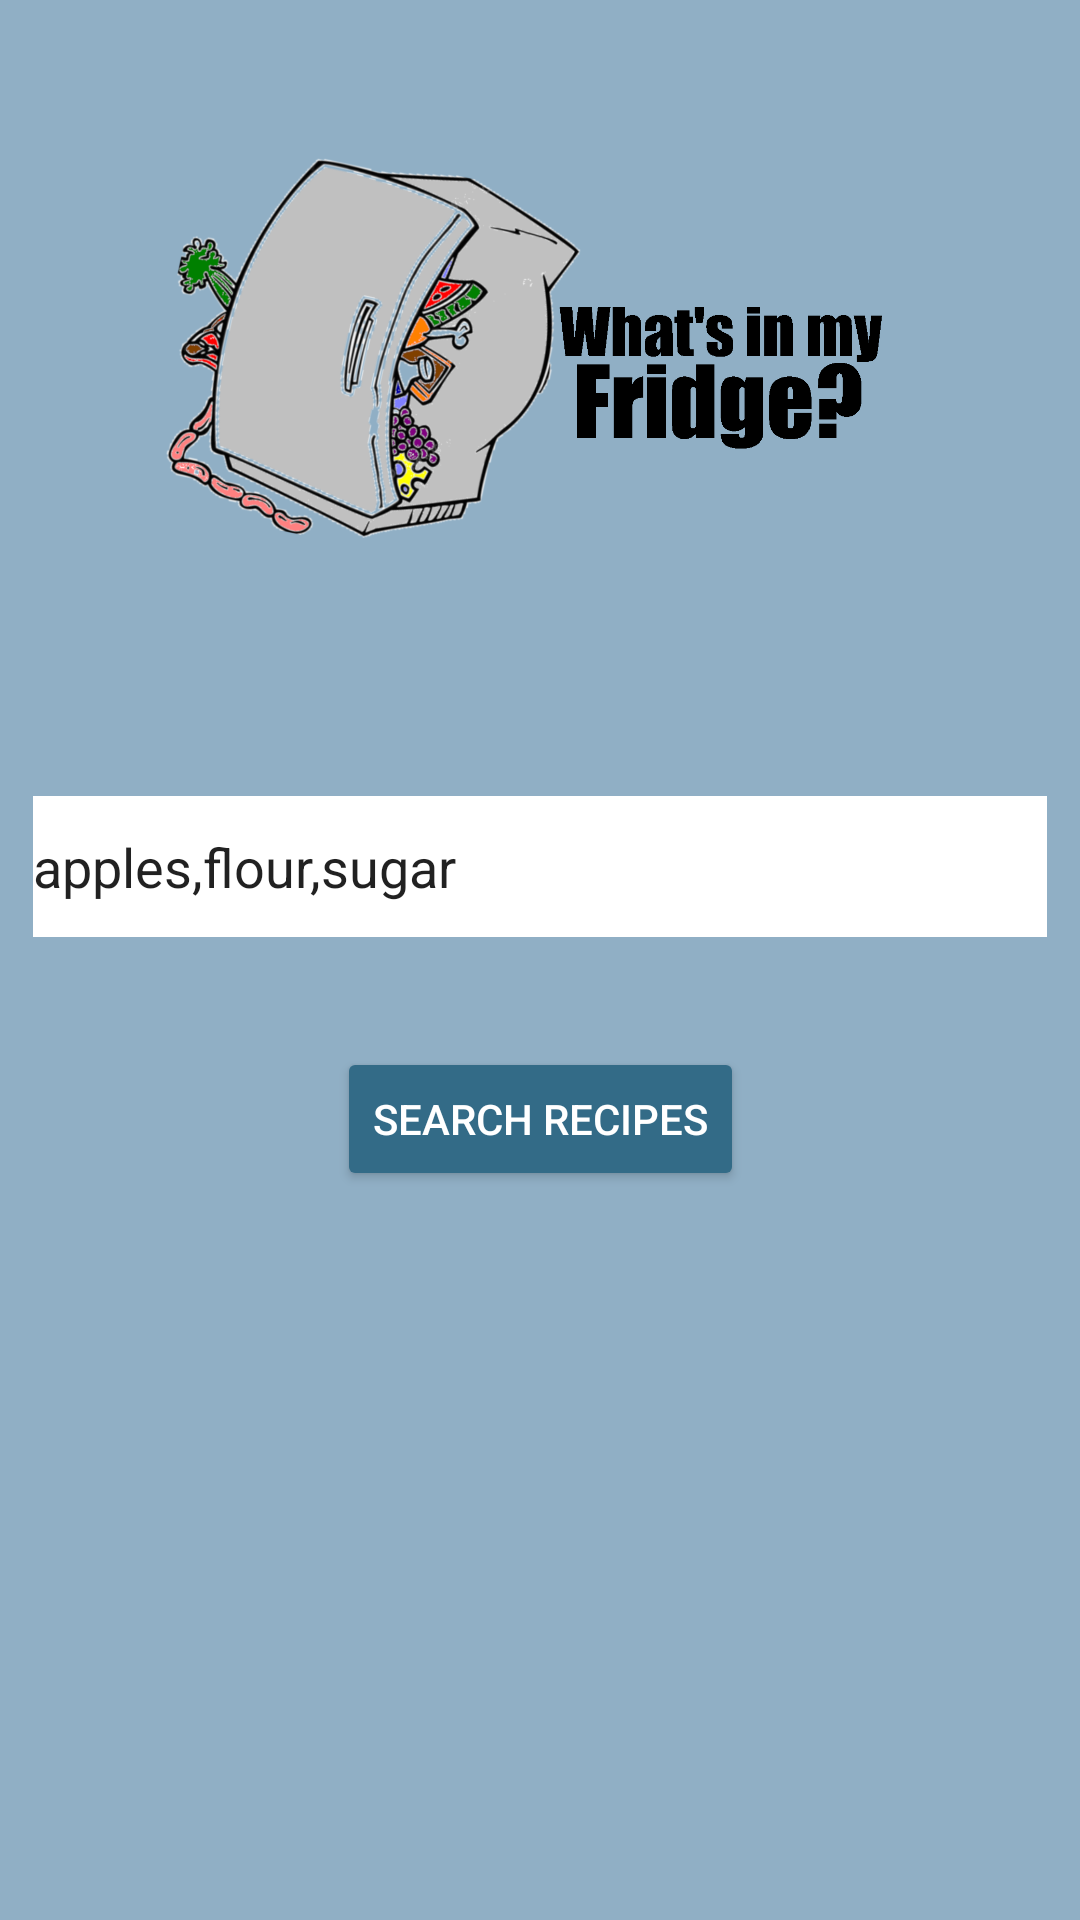

This screen was rendered from an Android layout file. Write that file and the resources it references.
<!-- AndroidManifest.xml: application theme AppTheme -->
<!-- res/layout/activity_main.xml -->
<?xml version="1.0" encoding="utf-8"?>
<android.support.constraint.ConstraintLayout xmlns:android="http://schemas.android.com/apk/res/android"
    xmlns:app="http://schemas.android.com/apk/res-auto"
    xmlns:tools="http://schemas.android.com/tools"
    android:layout_width="match_parent"
    android:layout_height="match_parent"
    tools:context=".view.MainActivity"
    android:orientation="vertical"
    android:background="@color/colorAccent">


    <EditText
        style="@style/Widget.AppCompat.EditText"
        android:background="#FFFFFF"
        android:id="@+id/ingredients_edit_text"
        android:layout_width="338dp"
        android:layout_height="47dp"
        android:layout_alignParentLeft="true"
        android:layout_alignParentStart="true"
        android:layout_marginBottom="8dp"
        android:layout_marginEnd="8dp"
        android:layout_marginStart="8dp"
        android:layout_marginTop="8dp"
        android:hint="E.g. apples, flour, sugar"
        android:ems="10"
        android:inputType="textPersonName"
        android:text="apples,flour,sugar"
        app:layout_constraintBottom_toBottomOf="parent"
        app:layout_constraintEnd_toEndOf="parent"
        app:layout_constraintStart_toStartOf="parent"
        app:layout_constraintTop_toTopOf="parent"
        app:layout_constraintVertical_bias="0.446" />

    <ImageView
        android:id="@+id/imageView"
        android:layout_width="251dp"
        android:layout_height="157dp"
        android:layout_marginBottom="8dp"
        android:layout_marginEnd="8dp"
        android:layout_marginStart="8dp"
        android:layout_marginTop="8dp"
        android:src="@drawable/wimflogotext"
        app:layout_constraintBottom_toBottomOf="parent"
        app:layout_constraintEnd_toEndOf="parent"
        app:layout_constraintHorizontal_bias="0.504"
        app:layout_constraintStart_toStartOf="parent"
        app:layout_constraintTop_toTopOf="parent"
        app:layout_constraintVertical_bias="0.062" />

    <android.support.v7.widget.AppCompatButton
        android:id="@+id/send"
        android:layout_width="wrap_content"
        android:layout_height="wrap_content"
        android:layout_alignParentLeft="true"
        android:layout_alignParentStart="true"
        android:layout_marginBottom="8dp"
        android:layout_marginEnd="8dp"
        android:layout_marginStart="8dp"
        android:layout_marginTop="8dp"
        android:text="Search Recipes"
        android:textColor="#FFFFFF"
        app:backgroundTint="@color/colorPrimaryDark"
        app:layout_constraintBottom_toBottomOf="parent"
        app:layout_constraintEnd_toEndOf="parent"
        app:layout_constraintStart_toStartOf="parent"
        app:layout_constraintTop_toTopOf="parent"
        app:layout_constraintVertical_bias="0.592">

    </android.support.v7.widget.AppCompatButton>


</android.support.constraint.ConstraintLayout>
<!-- resources referenced by this layout -->
<resources>
  <color name="colorAccent">#90AFC5</color>
  <color name="colorPrimaryDark">#336B87</color>
  <!-- drawable wimflogotext: png bitmap (drawable, 432289 bytes) -->
  <style name="AppTheme" parent="Theme.AppCompat.Light.DarkActionBar">
          
          <item name="colorPrimary">@color/colorPrimaryDark</item>
          <item name="colorPrimaryDark">@color/colorPrimaryDark</item>
          <item name="colorAccent">@color/colorAccent</item>
      </style>
</resources>
